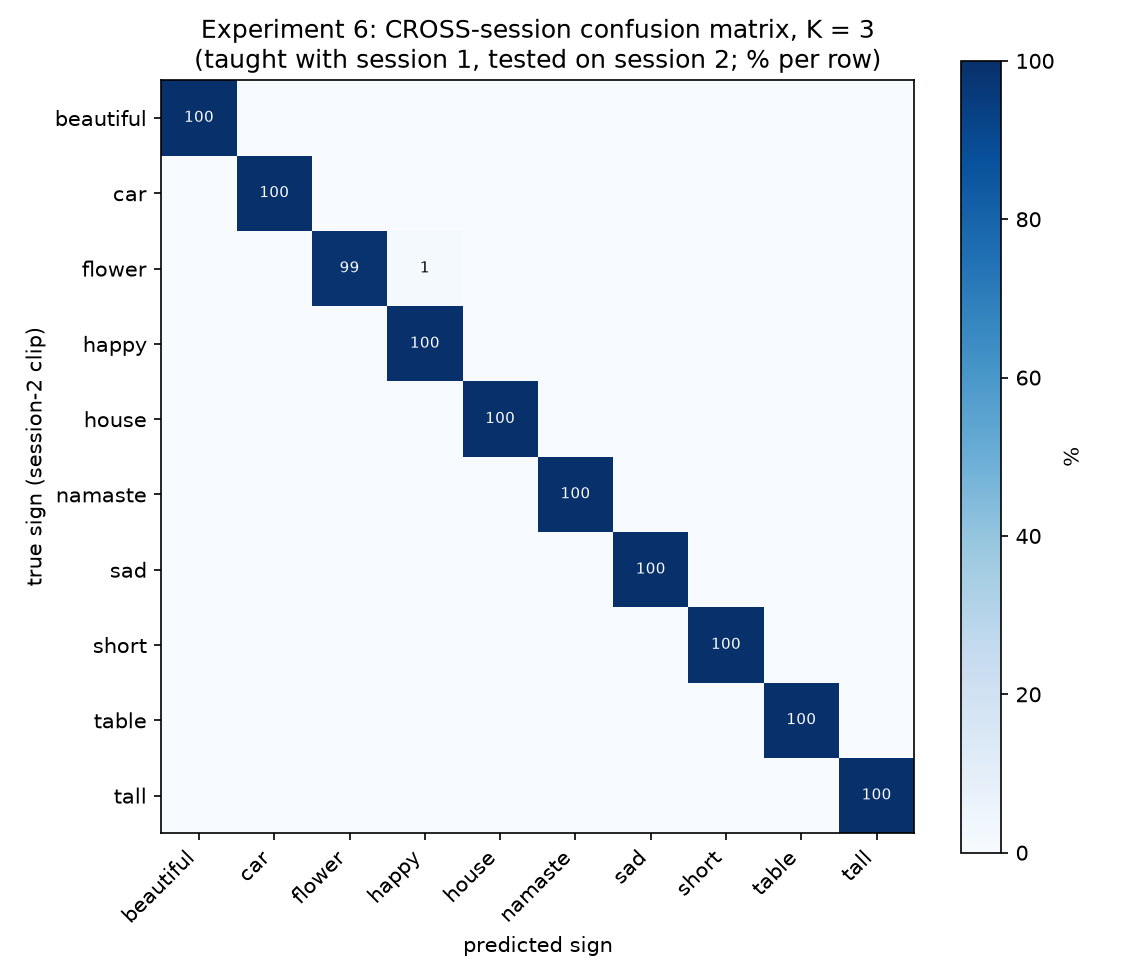

The data file committed next to this chart (first rows):
true \ predicted (% of session-2 clips), beautiful, car, flower, happy, house, namaste, sad, short, table, tall
beautiful, 100.0, 0.0, 0.0, 0.0, 0.0, 0.0, 0.0, 0.0, 0.0, 0.0
car, 0.0, 100.0, 0.0, 0.0, 0.0, 0.0, 0.0, 0.0, 0.0, 0.0
flower, 0.0, 0.0, 98.7, 1.2, 0.0, 0.0, 0.0, 0.0, 0.1, 0.0
happy, 0.0, 0.0, 0.0, 100.0, 0.0, 0.0, 0.0, 0.0, 0.0, 0.0
house, 0.0, 0.0, 0.0, 0.0, 100.0, 0.0, 0.0, 0.0, 0.0, 0.0
namaste, 0.0, 0.0, 0.0, 0.0, 0.0, 100.0, 0.0, 0.0, 0.0, 0.0
sad, 0.0, 0.0, 0.0, 0.0, 0.0, 0.0, 100.0, 0.0, 0.0, 0.0
short, 0.0, 0.0, 0.0, 0.0, 0.0, 0.0, 0.0, 100.0, 0.0, 0.0
table, 0.0, 0.0, 0.0, 0.0, 0.0, 0.0, 0.0, 0.0, 100.0, 0.0
tall, 0.0, 0.0, 0.0, 0.0, 0.0, 0.0, 0.0, 0.0, 0.0, 100.0
